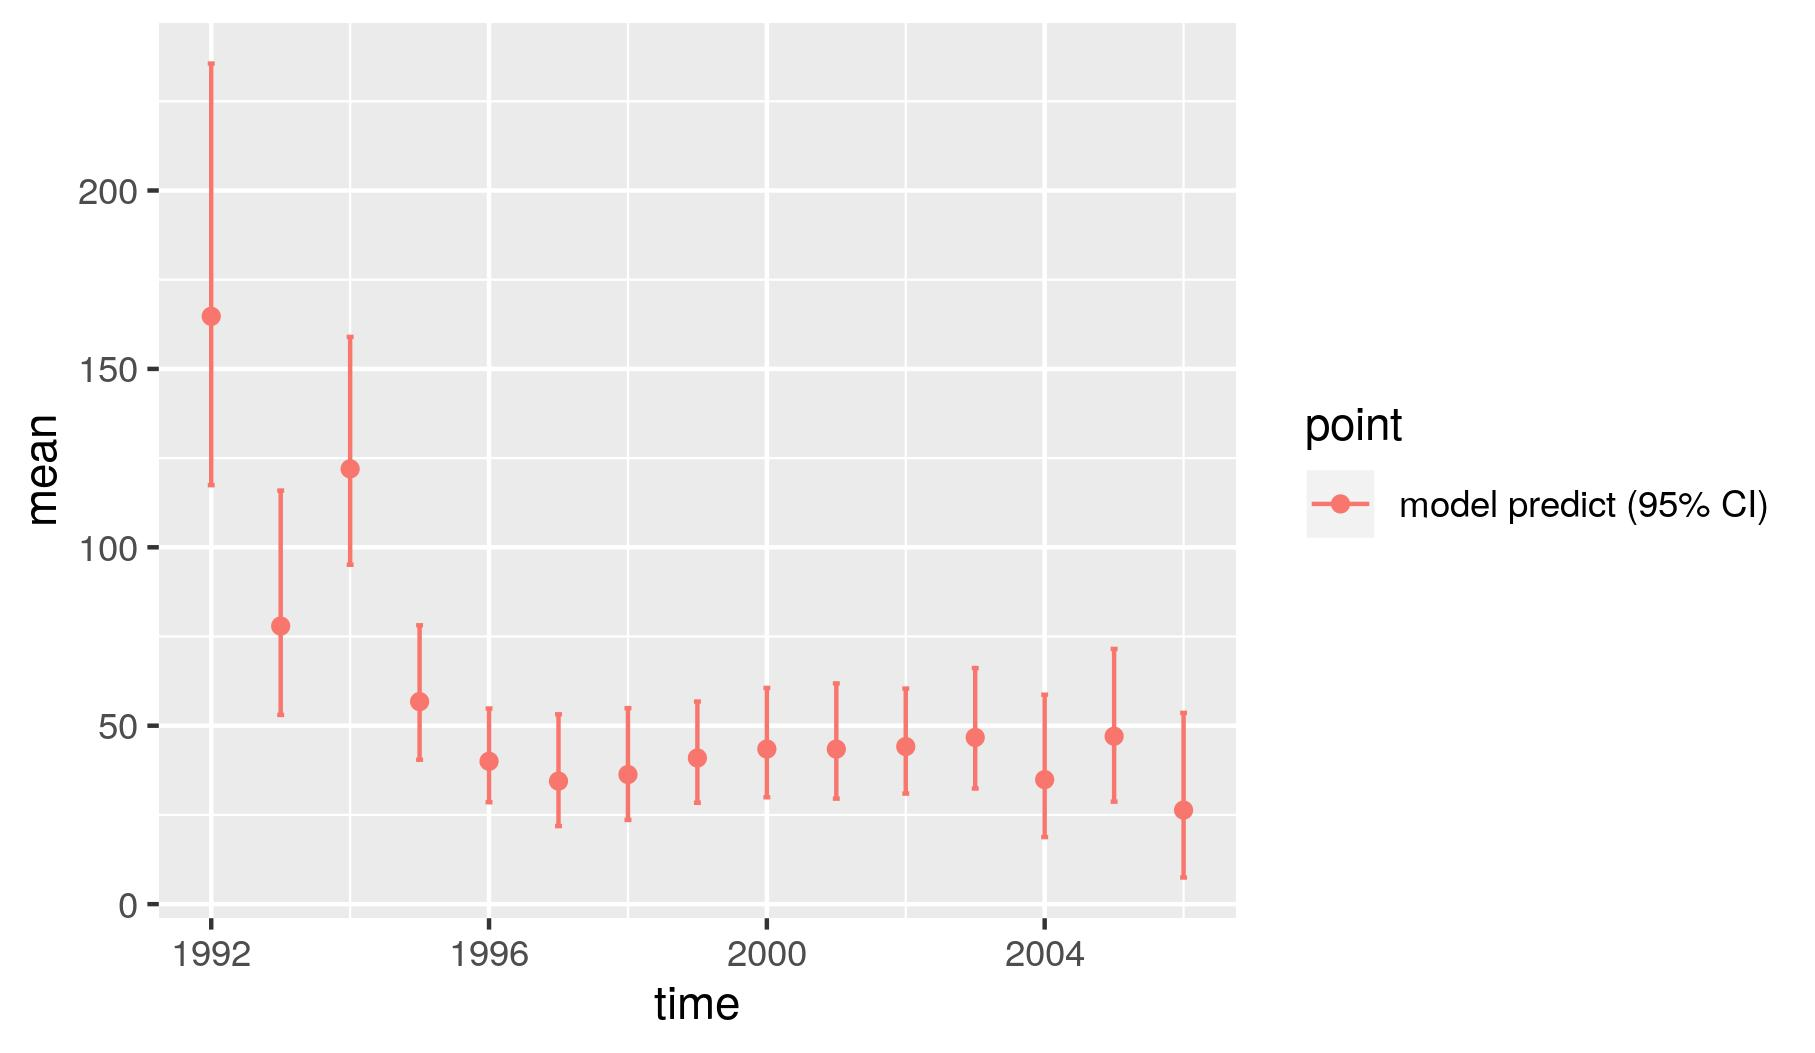

The data file committed next to this chart (first rows):
, point, mean, low, high, time
1, model predict (95% CI), 164.7, 117.4, 235.6, 1992
2, model predict (95% CI), 77.93, 53.02, 115.9, 1993
3, model predict (95% CI), 122, 95.11, 159, 1994
4, model predict (95% CI), 56.75, 40.45, 78.15, 1995
5, model predict (95% CI), 40.03, 28.56, 54.82, 1996
6, model predict (95% CI), 34.48, 21.88, 53.21, 1997
7, model predict (95% CI), 36.32, 23.58, 54.92, 1998
8, model predict (95% CI), 40.95, 28.4, 56.77, 1999
9, model predict (95% CI), 43.47, 29.95, 60.6, 2000
10, model predict (95% CI), 43.44, 29.56, 61.86, 2001
11, model predict (95% CI), 44.16, 30.98, 60.41, 2002
12, model predict (95% CI), 46.71, 32.4, 66.17, 2003
13, model predict (95% CI), 34.89, 18.79, 58.7, 2004
14, model predict (95% CI), 47.05, 28.72, 71.51, 2005
15, model predict (95% CI), 26.35, 7.46, 53.59, 2006
